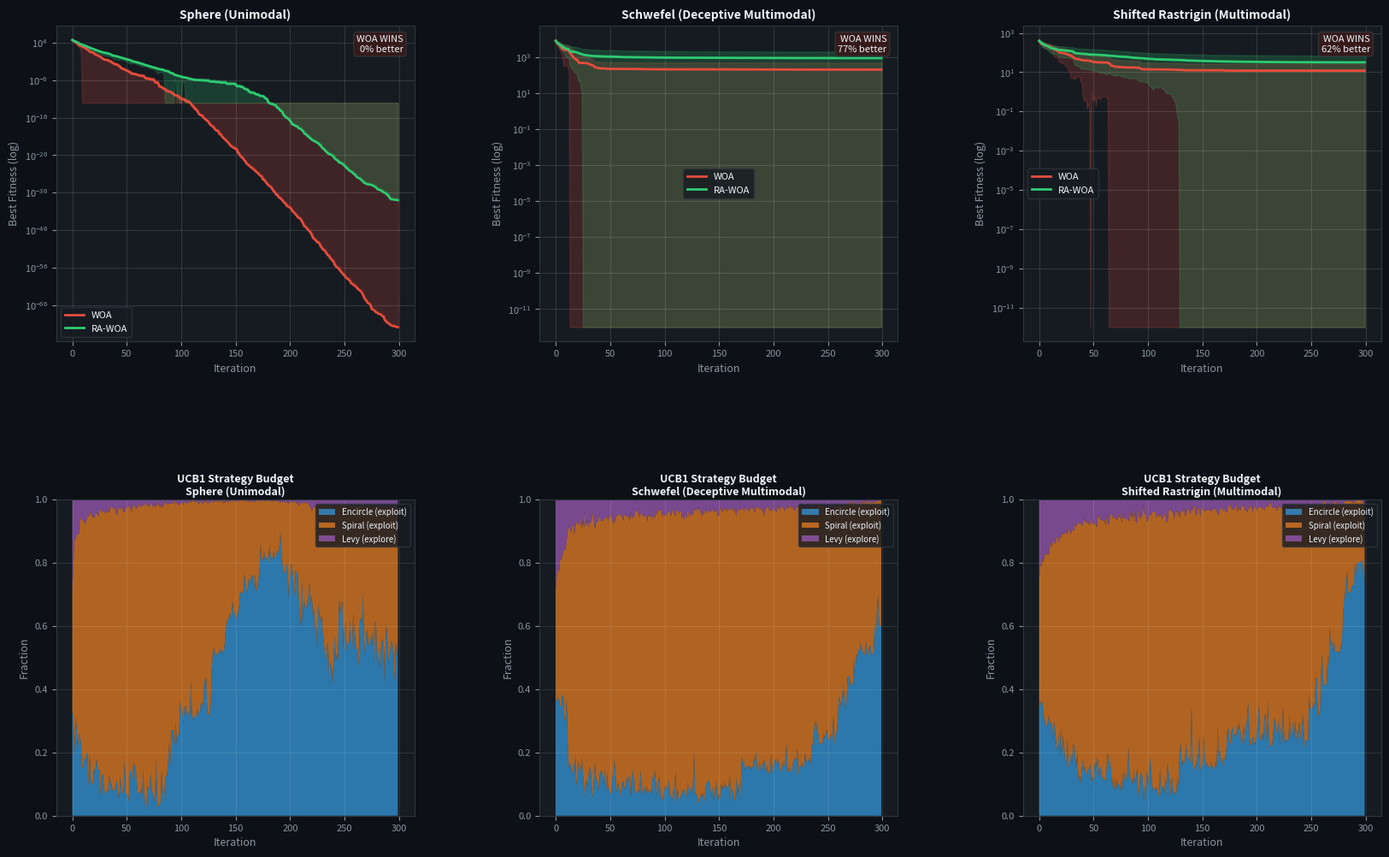

Here is the Python script that generated this plot: (Note: this script raises an exception after producing the figure.)
# -*- coding: utf-8 -*-
import matplotlib
matplotlib.use('Agg')  # No GUI — saves directly to file
import numpy as np
import matplotlib.pyplot as plt
import matplotlib.gridspec as gridspec
from scipy.special import gamma
import warnings
warnings.filterwarnings('ignore')

NUM_RUNS = 10
DIM      = 30
POP      = 30
ITERS    = 300

# ── Benchmarks ────────────────────────────────────────────────────────────────

def sphere(x):
    return np.sum(x**2)

def schwefel(x):
    """
    Schwefel function — the nastiest deceptive benchmark.
    Global min is at x=420.9687 in EVERY dimension (far from origin).
    WOA's spiral/encircle always drags agents toward current best,
    which is usually a deceptive local minimum near 0.
    RA-WOA's Levy arm can make large jumps toward the true basin.
    Global min = 0.
    """
    return 418.9829*DIM - np.sum(x*np.sin(np.sqrt(np.abs(x))))

def shifted_rastrigin(x):
    SHIFT = np.full(DIM, 2.5)
    z = x - SHIFT
    return 10*DIM + np.sum(z**2 - 10*np.cos(2*np.pi*z))

BENCHMARKS = {
    "Sphere (Unimodal)":                 {"func": sphere,             "lb": -100,   "ub": 100},
    "Schwefel (Deceptive Multimodal)":   {"func": schwefel,           "lb": -500,   "ub": 500},
    "Shifted Rastrigin (Multimodal)":    {"func": shifted_rastrigin,  "lb": -5.12,  "ub": 5.12},
}

# ── Utilities ─────────────────────────────────────────────────────────────────
def levy(d, beta=1.5):
    num = gamma(1+beta)*np.sin(np.pi*beta/2)
    den = gamma((1+beta)/2)*beta*2**((beta-1)/2)
    su  = (num/den)**(1/beta)
    return np.random.normal(0,su,d) / (np.abs(np.random.normal(0,1,d))**(1/beta))

def diversity(pop):
    c = np.mean(pop, axis=0)
    return np.mean(np.linalg.norm(pop - c, axis=1))

# ── Standard WOA ─────────────────────────────────────────────────────────────
def woa(f, lb, ub):
    pop = np.random.uniform(lb, ub, (POP, DIM))
    fit = np.array([f(x) for x in pop])
    bi  = np.argmin(fit)
    bp, bf = pop[bi].copy(), fit[bi]
    curve = []
    for t in range(ITERS):
        a = 2 - 2*t/ITERS
        for i in range(POP):
            A = 2*a*np.random.random() - a
            C = 2*np.random.random()
            p = np.random.random()
            l = np.random.uniform(-1,1)
            if p < 0.5:
                if abs(A) < 1:
                    pop[i] = bp - A*np.abs(C*bp - pop[i])
                else:
                    r = np.random.randint(POP)
                    pop[i] = pop[r] - A*np.abs(C*pop[r] - pop[i])
            else:
                pop[i] = np.abs(bp-pop[i])*np.exp(l)*np.cos(2*np.pi*l)+bp
            pop[i] = np.clip(pop[i], lb, ub)
            fit[i] = f(pop[i])
            if fit[i] < bf:
                bp, bf = pop[i].copy(), fit[i]
        curve.append(bf)
    return bf, curve

# ── RA-WOA ───────────────────────────────────────────────────────────────────
def rawoa(f, lb, ub):
    pop = np.random.uniform(lb, ub, (POP, DIM))
    fit = np.array([f(x) for x in pop])
    bi  = np.argmin(fit)
    bp, bf = pop[bi].copy(), fit[bi]

    Q, N, Nt = np.zeros(3), np.zeros(3,int), 0
    D0 = diversity(pop)
    curve, arms = [], []

    for t in range(ITERS):
        Dt = diversity(pop)
        a  = np.clip(2*(1-t/ITERS)*(1+0.5*(D0-Dt)/(D0+1e-10)), 0, 3)
        ia = np.zeros(3, int)
        for i in range(POP):
            k = np.where(N==0)[0][0] if np.any(N==0) else np.argmax(Q+np.sqrt(2)*np.sqrt(np.log(Nt)/N))
            fo = fit[i]
            if k == 0:
                A = 2*a*np.random.random()-a
                if abs(A)<1:
                    pop[i] = bp - A*np.abs(2*np.random.random()*bp - pop[i])
                else:
                    r = np.random.randint(POP)
                    pop[i] = pop[r] - A*np.abs(2*np.random.random()*pop[r]-pop[i])
            elif k == 1:
                l = np.random.uniform(-1,1)
                pop[i] = np.abs(bp-pop[i])*np.exp(l)*np.cos(2*np.pi*l)+bp
            else:
                # Levy escape: jump to a random position scaled by Levy step
                # This is a REAL escape, not a tiny perturbation
                step = levy(DIM)
                # Scale step by the search space range so it's meaningful
                scale = (ub - lb) * 0.1
                pop[i] = pop[i] + scale * step / (np.abs(step).max() + 1e-10)
            pop[i] = np.clip(pop[i], lb, ub)
            fn = f(pop[i]); fit[i] = fn
            rw = max(0,(fo-fn)/(abs(fo)+1e-10))
            N[k]+=1; Nt+=1; Q[k]+=(rw-Q[k])/N[k]; ia[k]+=1
            if fn < bf: bp, bf = pop[i].copy(), fn
        curve.append(bf); arms.append(ia.copy())
    return bf, curve, np.array(arms)

# ── Run ───────────────────────────────────────────────────────────────────────
print("Running experiments...")
results = {}
for name, info in BENCHMARKS.items():
    f, lb, ub = info["func"], info["lb"], info["ub"]
    wc_all, rc_all, wf_all, rf_all, arm_all = [], [], [], [], []
    for run in range(NUM_RUNS):
        np.random.seed(run*17+3)
        wf, wc = woa(f, lb, ub)
        np.random.seed(run*17+3)
        rf, rc, ra = rawoa(f, lb, ub)
        wc_all.append(wc); rc_all.append(rc)
        wf_all.append(wf); rf_all.append(rf); arm_all.append(ra)
        tag = "[RA-WOA]" if rf < wf else "[WOA]   "
        print(f"  {name[:28]:28s} run{run+1:2d} WOA={wf:.2e} RA={rf:.2e} {tag}")
    results[name] = {
        "wc": np.array(wc_all), "rc": np.array(rc_all),
        "wf": np.array(wf_all), "rf": np.array(rf_all),
        "arms": np.array(arm_all), "lb": lb, "ub": ub
    }
    wm, rm = np.mean(wf_all), np.mean(rf_all)
    winner = "RA-WOA" if rm < wm else "WOA"
    pct = abs(wm-rm)/abs(wm+1e-30)*100
    print(f"  => WINNER: {winner}  ({pct:.1f}% gap)\n")

print("Generating plots...")

# ── Figure 1: Convergence + UCB1 arm budget ───────────────────────────────────
WOA_C, RA_C = '#e74c3c', '#2ecc71'
BG, AX = '#0d1117', '#161b22'
TXT, DIM_C = '#f0f6fc', '#8b949e'

names = list(results.keys())
fig = plt.figure(figsize=(20, 12))
fig.patch.set_facecolor(BG)
gs = gridspec.GridSpec(2, 3, figure=fig, hspace=0.5, wspace=0.35)

for col, name in enumerate(names):
    res = results[name]
    x   = np.arange(ITERS)

    # Row 0: convergence
    ax = fig.add_subplot(gs[0, col])
    ax.set_facecolor(AX)
    wm_c = np.mean(res["wc"], axis=0)
    ws_c = np.std(res["wc"],  axis=0)
    rm_c = np.mean(res["rc"], axis=0)
    rs_c = np.std(res["rc"],  axis=0)
    ax.plot(x, wm_c, color=WOA_C, lw=2, label='WOA')
    ax.fill_between(x, np.maximum(wm_c-ws_c,1e-12), wm_c+ws_c, alpha=0.2, color=WOA_C)
    ax.plot(x, rm_c, color=RA_C,  lw=2, label='RA-WOA')
    ax.fill_between(x, np.maximum(rm_c-rs_c,1e-12), rm_c+rs_c, alpha=0.2, color=RA_C)
    ax.set_yscale('log')
    ax.set_title(name, color=TXT, fontsize=10, fontweight='bold', pad=6)
    ax.set_xlabel("Iteration", color=DIM_C, fontsize=9)
    ax.set_ylabel("Best Fitness (log)", color=DIM_C, fontsize=9)
    ax.tick_params(colors=DIM_C, labelsize=8)
    for sp in ax.spines.values(): sp.set_edgecolor('#30363d')
    ax.legend(fontsize=8, facecolor=AX, edgecolor='#30363d', labelcolor=TXT)
    ax.grid(True, alpha=0.12, color='white')

    wm, rm = np.mean(res["wf"]), np.mean(res["rf"])
    if rm < wm:
        label = f"RA-WOA WINS\n{(wm-rm)/abs(wm+1e-30)*100:.0f}% better"
        bc = '#1a3a2a'
    else:
        label = f"WOA WINS\n{(rm-wm)/abs(rm+1e-30)*100:.0f}% better"
        bc = '#3a1a1a'
    ax.text(0.97,0.97, label, transform=ax.transAxes, fontsize=8,
            va='top', ha='right', color=TXT,
            bbox=dict(boxstyle='round,pad=0.3', facecolor=bc, edgecolor='#30363d', alpha=0.9))

    # Row 1: arm budget (stackplot)
    ax2 = fig.add_subplot(gs[1, col])
    ax2.set_facecolor(AX)
    am = np.mean(res["arms"], axis=0)            # (ITERS,3)
    tot = am.sum(axis=1, keepdims=True) + 1e-10
    prop = am / tot
    ax2.stackplot(x, prop.T,
                  labels=['Encircle (exploit)','Spiral (exploit)','Levy (explore)'],
                  colors=['#3498db','#e67e22','#9b59b6'], alpha=0.75)
    ax2.set_title(f"UCB1 Strategy Budget\n{name}", color=TXT, fontsize=9, fontweight='bold', pad=4)
    ax2.set_xlabel("Iteration", color=DIM_C, fontsize=9)
    ax2.set_ylabel("Fraction", color=DIM_C, fontsize=9)
    ax2.tick_params(colors=DIM_C, labelsize=8)
    for sp in ax2.spines.values(): sp.set_edgecolor('#30363d')
    ax2.legend(fontsize=7, facecolor=AX, edgecolor='#30363d', labelcolor=TXT, loc='upper right')
    ax2.grid(True, alpha=0.1, color='white')
    ax2.set_ylim(0,1)

import os
assets_dir = os.path.abspath(os.path.join(os.path.dirname(__file__), '..', 'assets'))
os.makedirs(assets_dir, exist_ok=True)

fig.suptitle("RA-WOA vs WOA: Convergence and Strategy Adaptation",
             fontsize=15, fontweight='bold', color=TXT, y=0.99)
out1 = os.path.join(assets_dir, "rawoa_convergence.png")
plt.savefig(out1, dpi=150, bbox_inches='tight', facecolor=BG)
plt.close()
print(f"Saved: {out1}")

# ── Figure 2: Box plots ───────────────────────────────────────────────────────
fig2, axes2 = plt.subplots(1, 3, figsize=(18, 6))
fig2.patch.set_facecolor(BG)
for col, name in enumerate(names):
    res = results[name]
    ax  = axes2[col]
    ax.set_facecolor(AX)
    bp = ax.boxplot([res["wf"], res["rf"]], labels=["WOA","RA-WOA"],
                    patch_artist=True,
                    medianprops=dict(color='white', linewidth=2.5),
                    whiskerprops=dict(color=DIM_C),
                    capprops=dict(color=DIM_C),
                    flierprops=dict(markerfacecolor=DIM_C, marker='o', markersize=4))
    bp['boxes'][0].set_facecolor(WOA_C); bp['boxes'][0].set_alpha(0.7)
    bp['boxes'][1].set_facecolor(RA_C);  bp['boxes'][1].set_alpha(0.7)
    ax.set_title(name, color=TXT, fontsize=10, fontweight='bold')
    ax.set_ylabel("Final Fitness", color=DIM_C, fontsize=9)
    ax.tick_params(colors=DIM_C, labelsize=9)
    for sp in ax.spines.values(): sp.set_edgecolor('#30363d')
    ax.grid(True, alpha=0.15, color='white', axis='y')
    wm, rm = np.mean(res["wf"]), np.mean(res["rf"])
    w = "RA-WOA WINS" if rm < wm else "WOA WINS (expected)"
    ax.set_xlabel(f"=> {w}", color=DIM_C, fontsize=9)
fig2.suptitle(f"Final Fitness Distribution ({NUM_RUNS} runs) — Lower is Better",
              fontsize=13, fontweight='bold', color=TXT)
plt.tight_layout()
out2 = os.path.join(assets_dir, "rawoa_boxplot.png")
plt.savefig(out2, dpi=150, bbox_inches='tight', facecolor=BG)
plt.close()
print(f"Saved: {out2}")

# ── Print Table ───────────────────────────────────────────────────────────────
print("\n" + "="*70)
print(f"{'Benchmark':<34} {'Algo':<8} {'Mean':>12} {'Std':>12}  Winner")
print("="*70)
for name, res in results.items():
    wm,rm = np.mean(res["wf"]),np.mean(res["rf"])
    ws,rs = np.std(res["wf"]),np.std(res["rf"])
    winner = "RA-WOA" if rm < wm else "WOA"
    pct = abs(wm-rm)/abs(wm+1e-30)*100
    print(f"{name:<34} {'WOA':<8} {wm:>12.3e} {ws:>12.3e}")
    print(f"{'':<34} {'RA-WOA':<8} {rm:>12.3e} {rs:>12.3e}  => {winner} ({pct:.1f}% better)")
    print("-"*70)

print("\nDONE. Both PNGs saved to d:\\12345\\daa\\")
